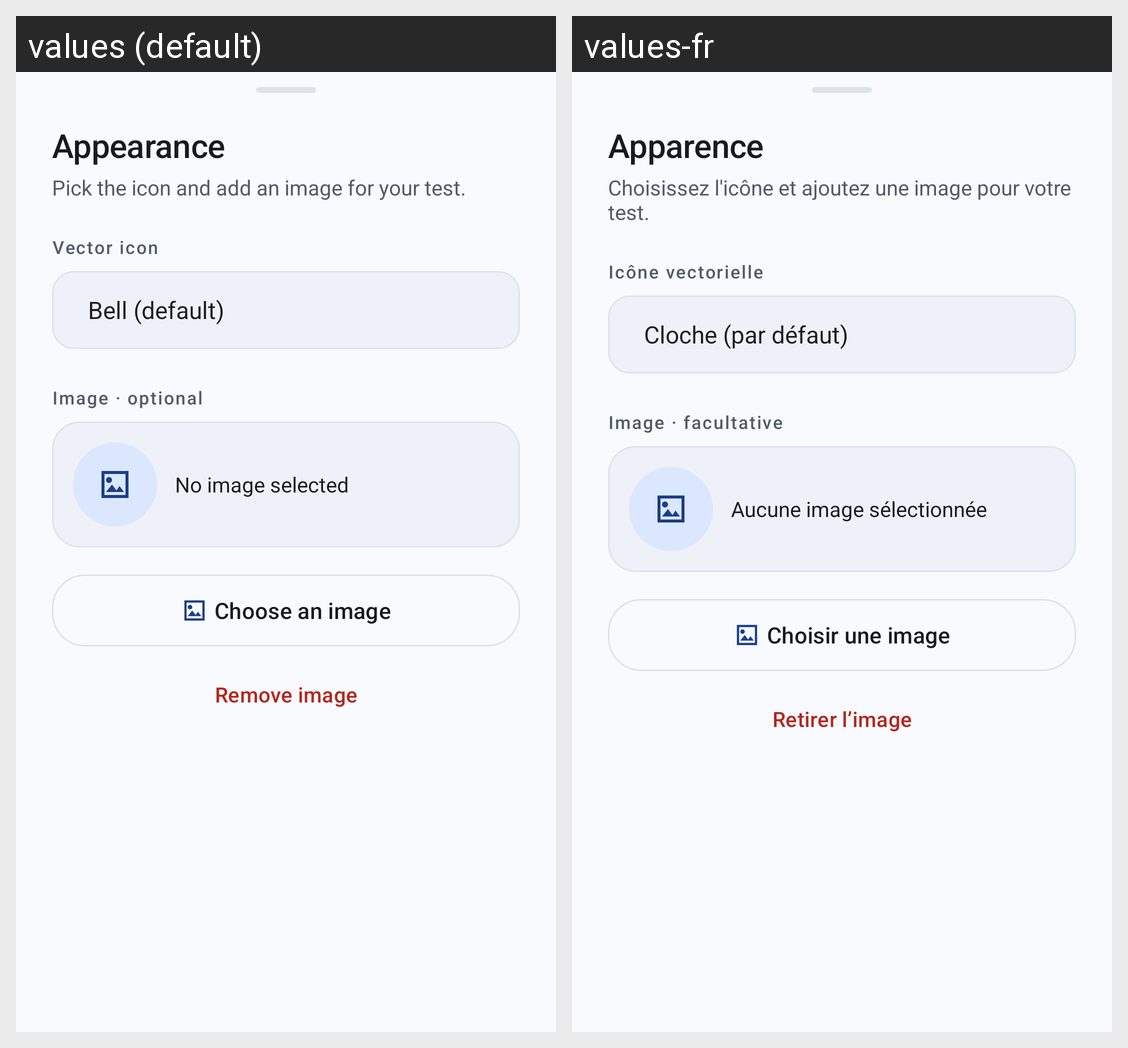

Here is an Android app screen in its default locale and in the app's own translations. Write out the translated-string differences for the strings that appear on this screen.
Android screen res/layout/sheet_appearance.xml rendered under 2 locales, left to right: values (default), values-fr. Device: Nexus 5 (rendered at 1080×1920; each locale shown at half size, 540×960, under a caption strip naming it); theme Theme.NotificationTest.
Strings drawn on this screen, with the default value and each locale's value (text and hints the layout hard-codes, and strings that could not be matched under every locale, appear in the picture but are not listed):

section_appearance
  values: Appearance
  values-fr: Apparence

appearance_hint
  values: Pick the icon and add an image for your test.
  values-fr: Choisissez l'icône et ajoutez une image pour votre test.

icon_label
  values: Vector icon
  values-fr: Icône vectorielle

image_label
  values: Image · optional
  values-fr: Image · facultative

no_image
  values: No image selected
  values-fr: Aucune image sélectionnée

choose_image
  values: Choose an image
  values-fr: Choisir une image

remove_image
  values: Remove image
  values-fr: Retirer l’image
